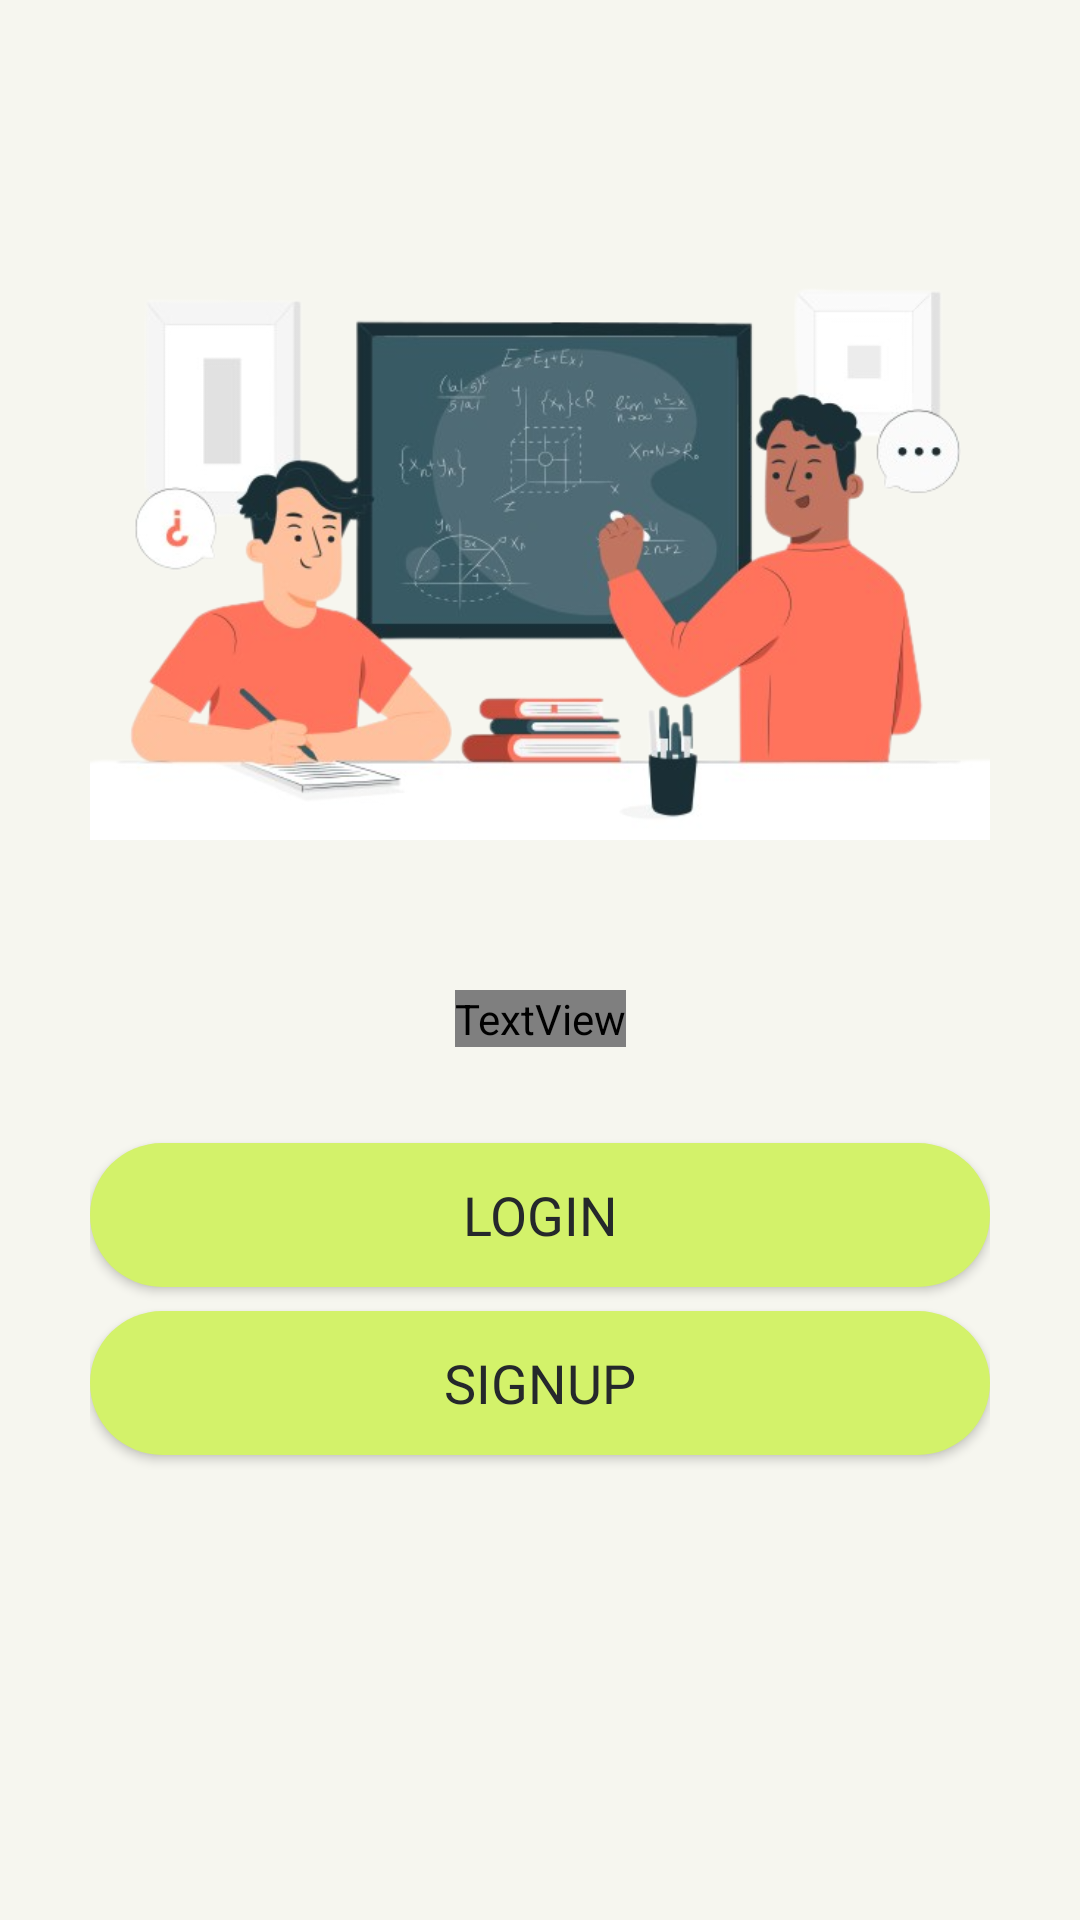

Reconstruct the res/layout file that produces this screen, plus the resources it refers to.
<!-- AndroidManifest.xml: application theme Theme.TutorBridge -->
<!-- res/layout/activity_initial.xml -->
<?xml version="1.0" encoding="utf-8"?>
<androidx.constraintlayout.widget.ConstraintLayout xmlns:android="http://schemas.android.com/apk/res/android"
    xmlns:app="http://schemas.android.com/apk/res-auto"
    xmlns:tools="http://schemas.android.com/tools"
    android:layout_width="match_parent"
    android:layout_height="match_parent"
    tools:context=".initialActivity"
    android:background="@color/body_bg"
    android:padding="30dp"
    >


    <ImageView
        android:id="@+id/initialImg"
        android:layout_width="wrap_content"
        android:layout_height="300dp"
        app:layout_constraintBottom_toTopOf="@+id/tvInitial1"
        app:layout_constraintEnd_toEndOf="parent"
        app:layout_constraintStart_toStartOf="parent"
        app:layout_constraintTop_toTopOf="parent"
        app:srcCompat="@drawable/initial_img2" />

    <TextView
        android:id="@+id/tvInitial1"
        android:layout_width="wrap_content"
        android:layout_height="wrap_content"
        android:fontFamily="@font/roboto"
        android:text="Be ready to meet your tutor buddy!"
        android:textAlignment="center"
        android:textColor="@color/button_bg"
        android:textSize="50sp"
        app:layout_constraintBottom_toTopOf="@+id/initialLogin"
        app:layout_constraintEnd_toEndOf="@+id/initialImg"
        app:layout_constraintStart_toStartOf="@+id/initialImg"
        app:layout_constraintTop_toBottomOf="@+id/initialImg" />

    <Button
        android:id="@+id/initialLogin"
        android:layout_width="match_parent"
        android:layout_height="wrap_content"
        android:layout_marginTop="32dp"
        android:background="@drawable/button_border"
        android:text="Login"
        android:textColor="@color/button_bg"
        android:textSize="18sp"
        app:layout_constraintEnd_toEndOf="@+id/tvInitial1"
        app:layout_constraintStart_toStartOf="@+id/tvInitial1"
        app:layout_constraintTop_toBottomOf="@+id/tvInitial1" />

    <Button
        android:id="@+id/initialSignup"
        android:layout_width="match_parent"
        android:layout_height="wrap_content"
        android:layout_marginTop="8dp"
        android:text="SignUp"
        android:textSize="18sp"
        android:textColor="@color/button_bg"
        android:background="@drawable/button_border"

        app:layout_constraintEnd_toEndOf="@+id/initialLogin"
        app:layout_constraintStart_toStartOf="@+id/initialLogin"
        app:layout_constraintTop_toBottomOf="@+id/initialLogin" />
    <ProgressBar
        android:id="@+id/progressBar"
        android:layout_width="wrap_content"
        android:layout_height="wrap_content"
        android:padding="10dp"
        android:elevation="10dp"
        android:visibility="gone"
        app:layout_constraintBottom_toBottomOf="parent"
        app:layout_constraintEnd_toEndOf="parent"
        app:layout_constraintStart_toStartOf="parent"
        app:layout_constraintTop_toTopOf="parent">

    </ProgressBar>


</androidx.constraintlayout.widget.ConstraintLayout>
<!-- resources referenced by this layout -->
<resources>
  <color name="body_bg">#F6F6EF</color>
  <color name="button_bg">#25282B</color>
  <!-- drawable button_border (drawable) -->
  <?xml version="1.0" encoding="utf-8"?>
  
  <selector xmlns:android="http://schemas.android.com/apk/res/android">
      <item android:state_pressed="true" android:drawable="@drawable/button_border_clicked"></item>
      <item android:state_pressed="false" android:drawable="@drawable/button_border_normal"></item>
  </selector>
  <style name="Theme.TutorBridge" parent="Base.Theme.TutorBridge" />
  <!-- drawable button_border_clicked (drawable) -->
  <?xml version="1.0" encoding="utf-8"?>
  
  <selector xmlns:android="http://schemas.android.com/apk/res/android">
      <item>
          <shape>
              <corners android:radius="50dp"></corners>
              <stroke android:color="@color/app_bg" android:width="4dp"></stroke>
              <solid android:color="#00FFFFFF"></solid>
          </shape>
      </item>
  </selector>
  <!-- drawable button_border_normal (drawable) -->
  <?xml version="1.0" encoding="utf-8"?>
  
  <selector xmlns:android="http://schemas.android.com/apk/res/android">
  <item>
      <shape>
          <corners android:radius="50dp"></corners>
          <solid android:color="@color/app_bg"></solid>
          
      </shape>
  </item>
  </selector>
  <color name="app_bg">#D3F26A</color>
  <color name="md_theme_light_primary">#526600</color>
  <color name="md_theme_light_onPrimary">#FFFFFF</color>
  <color name="md_theme_light_primaryContainer">#D0EF68</color>
  <color name="md_theme_light_onPrimaryContainer">#171E00</color>
  <color name="md_theme_light_secondary">#376A20</color>
  <color name="md_theme_light_onSecondary">#FFFFFF</color>
  <color name="md_theme_light_secondaryContainer">#B7F398</color>
  <color name="md_theme_light_onSecondaryContainer">#062100</color>
  <color name="md_theme_light_tertiary">#3A665E</color>
  <color name="md_theme_light_onTertiary">#FFFFFF</color>
  <color name="md_theme_light_tertiaryContainer">#BDECE1</color>
  <color name="md_theme_light_onTertiaryContainer">#00201B</color>
  <color name="md_theme_light_error">#BA1A1A</color>
  <color name="md_theme_light_errorContainer">#FFDAD6</color>
  <color name="md_theme_light_onError">#FFFFFF</color>
  <color name="md_theme_light_onErrorContainer">#410002</color>
  <color name="md_theme_light_background">#FEFCF4</color>
  <color name="md_theme_light_onBackground">#1B1C17</color>
  <color name="md_theme_light_surface">#FEFCF4</color>
  <color name="md_theme_light_onSurface">#1B1C17</color>
  <color name="md_theme_light_surfaceVariant">#E3E4D3</color>
  <color name="md_theme_light_onSurfaceVariant">#46483C</color>
  <color name="md_theme_light_outline">#77786A</color>
  <color name="md_theme_light_inverseOnSurface">#F3F1E9</color>
  <color name="md_theme_light_inverseSurface">#30312B</color>
  <color name="md_theme_light_inversePrimary">#B5D24E</color>
</resources>
